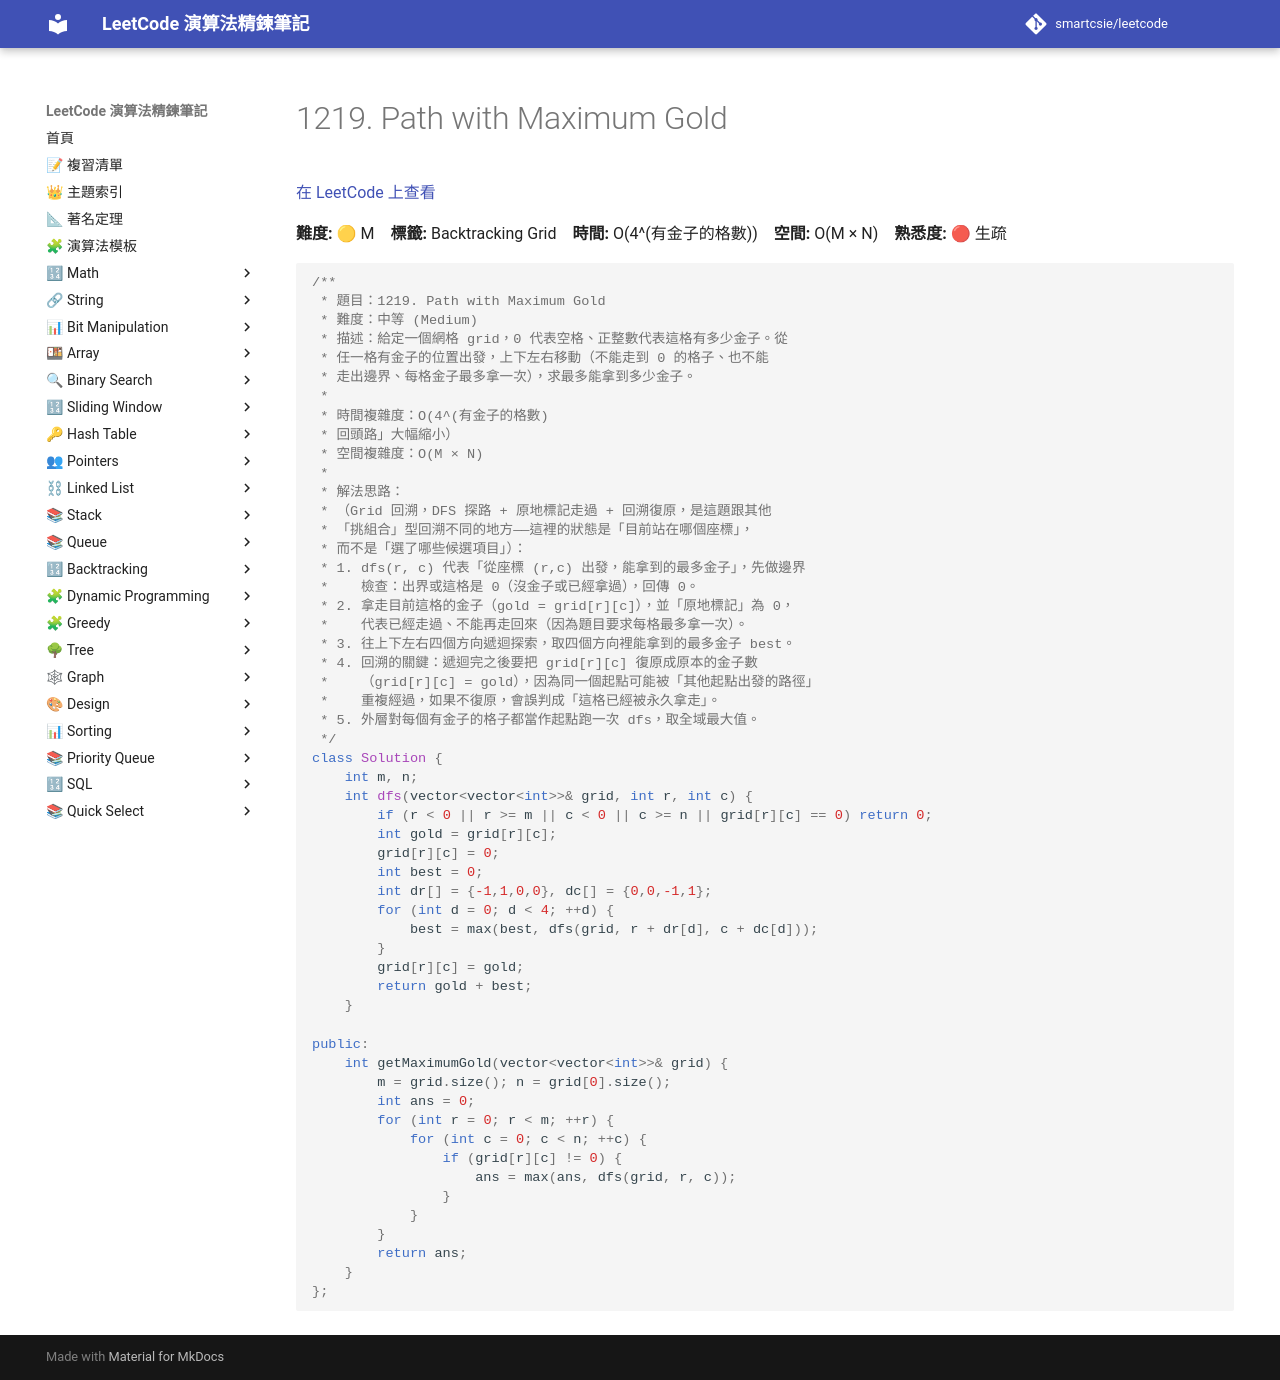

repository: smartcsie/leetcode · page: problems/1219/index.html · generator: mkdocs

# 1219. Path with Maximum Gold

[在 LeetCode 上查看](https://leetcode.com/problems/path-with-maximum-gold/)

**難度:** 🟡 M　**標籤:** Backtracking Grid　**時間:** O(4^(有金子的格數))　**空間:** O(M × N)　**熟悉度:** 🔴 生疏

```cpp
/**
 * 題目：1219. Path with Maximum Gold
 * 難度：中等 (Medium)
 * 描述：給定一個網格 grid，0 代表空格、正整數代表這格有多少金子。從
 * 任一格有金子的位置出發，上下左右移動（不能走到 0 的格子、也不能
 * 走出邊界、每格金子最多拿一次），求最多能拿到多少金子。
 *
 * 時間複雜度：O(4^(有金子的格數)
 * 回頭路」大幅縮小）
 * 空間複雜度：O(M × N)
 *
 * 解法思路：
 * （Grid 回溯，DFS 探路 + 原地標記走過 + 回溯復原，是這題跟其他
 * 「挑組合」型回溯不同的地方——這裡的狀態是「目前站在哪個座標」，
 * 而不是「選了哪些候選項目」）：
 * 1. dfs(r, c) 代表「從座標 (r,c) 出發，能拿到的最多金子」，先做邊界
 *    檢查：出界或這格是 0（沒金子或已經拿過），回傳 0。
 * 2. 拿走目前這格的金子（gold = grid[r][c]），並「原地標記」為 0，
 *    代表已經走過、不能再走回來（因為題目要求每格最多拿一次）。
 * 3. 往上下左右四個方向遞迴探索，取四個方向裡能拿到的最多金子 best。
 * 4. 回溯的關鍵：遞迴完之後要把 grid[r][c] 復原成原本的金子數
 *    （grid[r][c] = gold），因為同一個起點可能被「其他起點出發的路徑」
 *    重複經過，如果不復原，會誤判成「這格已經被永久拿走」。
 * 5. 外層對每個有金子的格子都當作起點跑一次 dfs，取全域最大值。
 */
class Solution {
    int m, n;
    int dfs(vector<vector<int>>& grid, int r, int c) {
        if (r < 0 || r >= m || c < 0 || c >= n || grid[r][c] == 0) return 0;
        int gold = grid[r][c];
        grid[r][c] = 0;
        int best = 0;
        int dr[] = {-1,1,0,0}, dc[] = {0,0,-1,1};
        for (int d = 0; d < 4; ++d) {
            best = max(best, dfs(grid, r + dr[d], c + dc[d]));
        }
        grid[r][c] = gold;
        return gold + best;
    }

public:
    int getMaximumGold(vector<vector<int>>& grid) {
        m = grid.size(); n = grid[0].size();
        int ans = 0;
        for (int r = 0; r < m; ++r) {
            for (int c = 0; c < n; ++c) {
                if (grid[r][c] != 0) {
                    ans = max(ans, dfs(grid, r, c));
                }
            }
        }
        return ans;
    }
};
```
